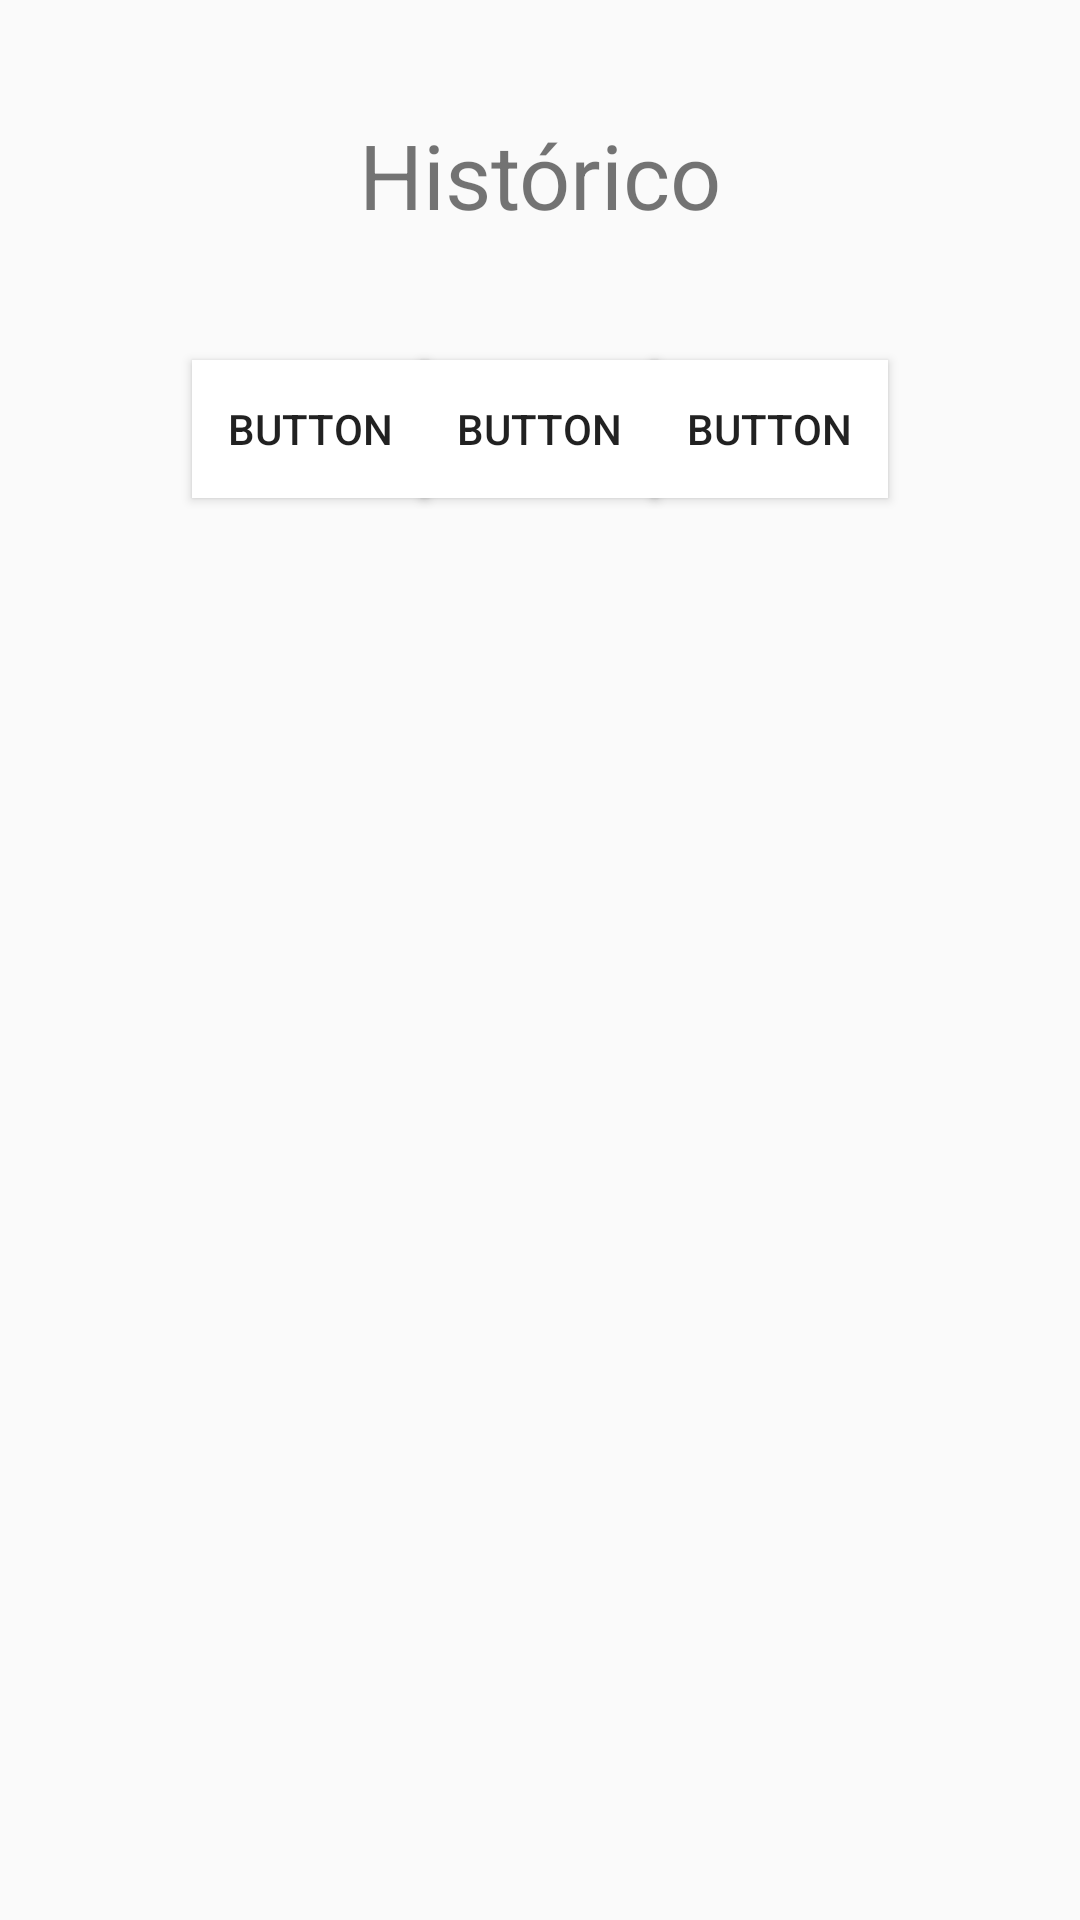

Here is an Android app screen rendered from its layout file. Give the layout XML and the strings, colors and styles it references.
<!-- AndroidManifest.xml: application theme AppTheme -->
<!-- res/layout/fragment_blank.xml -->
<?xml version="1.0" encoding="utf-8"?>
<FrameLayout xmlns:android="http://schemas.android.com/apk/res/android"
             xmlns:app="http://schemas.android.com/apk/res-auto" xmlns:tools="http://schemas.android.com/tools"
             android:layout_width="match_parent"
             android:layout_height="match_parent"
             tools:context=".BlankFragment" android:id="@+id/frameLayout">
    <android.support.constraint.ConstraintLayout
            android:layout_width="match_parent"
            android:layout_height="match_parent">

        <Button
                android:text="Button"
                android:layout_width="79dp"
                android:layout_height="46dp"
                android:id="@+id/button4" android:layout_marginTop="120dp"
                app:layout_constraintTop_toTopOf="parent" app:layout_constraintEnd_toEndOf="parent"
                android:layout_marginEnd="64dp" android:layout_marginRight="64dp"
                android:background="@color/white"/>

        <Button
                android:text="Button"
                android:layout_width="79dp"
                android:layout_height="46dp"
                android:id="@+id/button3" app:layout_constraintStart_toEndOf="@+id/button2"
                app:layout_constraintHorizontal_bias="0.546" app:layout_constraintEnd_toStartOf="@+id/button4"
                android:layout_marginTop="120dp" app:layout_constraintTop_toTopOf="parent"
                android:background="@color/white"/>
        <Button
                android:text="Button"
                android:layout_width="79dp"
                android:layout_height="46dp"
                android:id="@+id/button2" android:layout_marginTop="120dp"
                app:layout_constraintTop_toTopOf="parent" app:layout_constraintStart_toStartOf="parent"
                android:layout_marginLeft="64dp" android:layout_marginStart="64dp"
                android:background="@color/white"/>
        <TextView
                android:text="Histórico"
                android:layout_width="wrap_content"
                android:layout_height="wrap_content" android:id="@+id/textView9"
                android:layout_marginTop="38dp"
                app:layout_constraintTop_toTopOf="parent"
                android:textSize="30sp"
                app:layout_constraintStart_toStartOf="parent" app:layout_constraintHorizontal_bias="0.5"
                app:layout_constraintEnd_toEndOf="parent" android:layout_marginBottom="8dp"
                app:layout_constraintBottom_toBottomOf="parent" app:layout_constraintVertical_bias="0.0"/>
    </android.support.constraint.ConstraintLayout>
</FrameLayout>
<!-- resources referenced by this layout -->
<resources>
  <color name="white">#FFFFFF</color>
  <style name="AppTheme" parent="Theme.AppCompat.Light.NoActionBar">
          
          <item name="colorPrimary">@color/colorPrimary</item>
          <item name="colorPrimaryDark">@color/colorPrimaryDark</item>
          <item name="colorAccent">@color/colorAccent</item>
      </style>
  <color name="colorPrimary">#008577</color>
  <color name="colorPrimaryDark">#00574B</color>
  <color name="colorAccent">#EAFF564F</color>
</resources>
